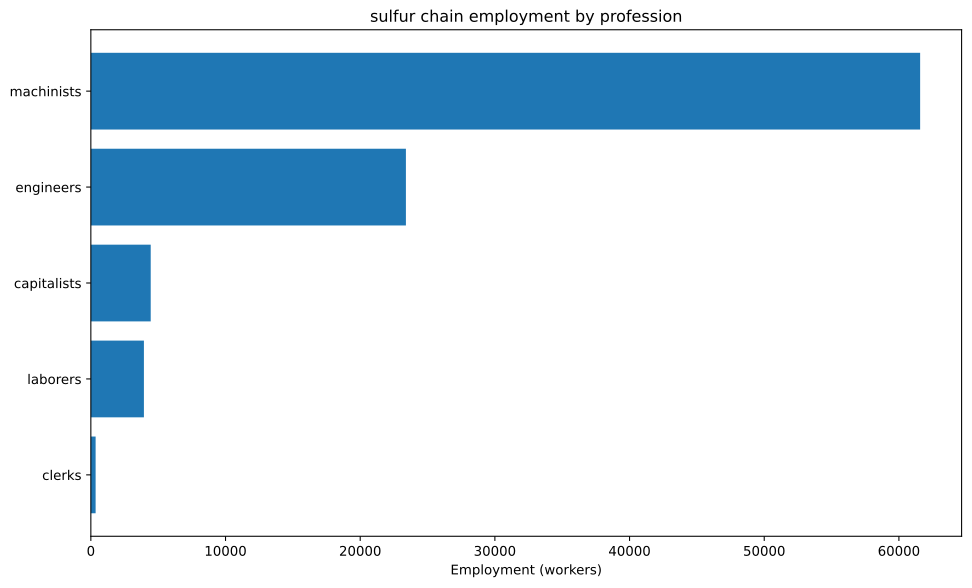

Data behind this chart, as committed beside it:
config, building, profession, employment
building_tooling_workshops+pm_steel+pm_a…, building_tooling_workshops, capitalists, 563.8
building_tooling_workshops+pm_steel+pm_a…, building_tooling_workshops, engineers, 2819
building_tooling_workshops+pm_steel+pm_a…, building_tooling_workshops, machinists, 5638
building_steel_mills+pm_electric_arc_pro…, building_steel_mills, capitalists, 106.8
building_steel_mills+pm_electric_arc_pro…, building_steel_mills, engineers, 1068
building_steel_mills+pm_electric_arc_pro…, building_steel_mills, machinists, 1603
building_motor_industry+pm_diesel_engine…, building_motor_industry, capitalists, 80.87
building_motor_industry+pm_diesel_engine…, building_motor_industry, engineers, 1213
building_motor_industry+pm_diesel_engine…, building_motor_industry, machinists, 808.7
building_coal_mine+pm_diesel_pump_buildi…, building_coal_mine, capitalists, 178.9
building_coal_mine+pm_diesel_pump_buildi…, building_coal_mine, engineers, 894.3
building_coal_mine+pm_diesel_pump_buildi…, building_coal_mine, machinists, 2683
building_iron_mine+pm_diesel_pump_buildi…, building_iron_mine, capitalists, 152.6
building_iron_mine+pm_diesel_pump_buildi…, building_iron_mine, engineers, 763.2
building_iron_mine+pm_diesel_pump_buildi…, building_iron_mine, machinists, 2290
building_sulfur_mine+pm_diesel_pump_buil…, building_sulfur_mine, capitalists, 2500
building_sulfur_mine+pm_diesel_pump_buil…, building_sulfur_mine, engineers, 12500
building_sulfur_mine+pm_diesel_pump_buil…, building_sulfur_mine, machinists, 37500
building_power_plant+pm_oil-fired_plant+…, building_power_plant, capitalists, 48.5
building_power_plant+pm_oil-fired_plant+…, building_power_plant, engineers, 678.9
building_power_plant+pm_oil-fired_plant+…, building_power_plant, laborers, 969.9
building_power_plant+pm_oil-fired_plant+…, building_power_plant, machinists, 727.4
building_logging_camp+pm_electric_saw_mi…, building_logging_camp, capitalists, 169.1
building_logging_camp+pm_electric_saw_mi…, building_logging_camp, engineers, 845.7
building_logging_camp+pm_electric_saw_mi…, building_logging_camp, laborers, 845.7
building_logging_camp+pm_electric_saw_mi…, building_logging_camp, machinists, 1691
building_oil_rig+pm_combustion_derricks+…, building_oil_rig, capitalists, 290.2
building_oil_rig+pm_combustion_derricks+…, building_oil_rig, engineers, 2611
building_oil_rig+pm_combustion_derricks+…, building_oil_rig, machinists, 5803
building_railway+pm_diesel_trains+pm_ste…, building_railway, capitalists, 354.1
building_railway+pm_diesel_trains+pm_ste…, building_railway, clerks, 354.1
building_railway+pm_diesel_trains+pm_ste…, building_railway, laborers, 2124
building_railway+pm_diesel_trains+pm_ste…, building_railway, machinists, 2833
